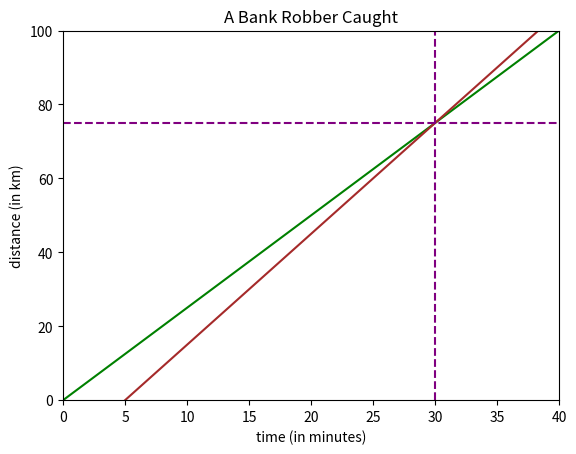

The matplotlib source for this figure:
import numpy as np
import matplotlib.pyplot as plt
t = np.linspace(0, 40, 1000)

d_r = 2.5 * t
d_s = 3 * (t - 5)

#print(d_r)
#print(t)


fig, ax = plt.subplots()
plt.title('A Bank Robber Caught')
plt.xlabel('time (in minutes)')
plt.ylabel('distance (in km)')
ax.set_xlim([0, 40])
ax.set_ylim([0, 100])
ax.plot(t, d_r, c='green')
ax.plot(t, d_s, c='brown')
plt.axvline(x=30, color='purple', linestyle='--')
_ = plt.axhline(y=75, color='purple', linestyle='--')
plt.show()
